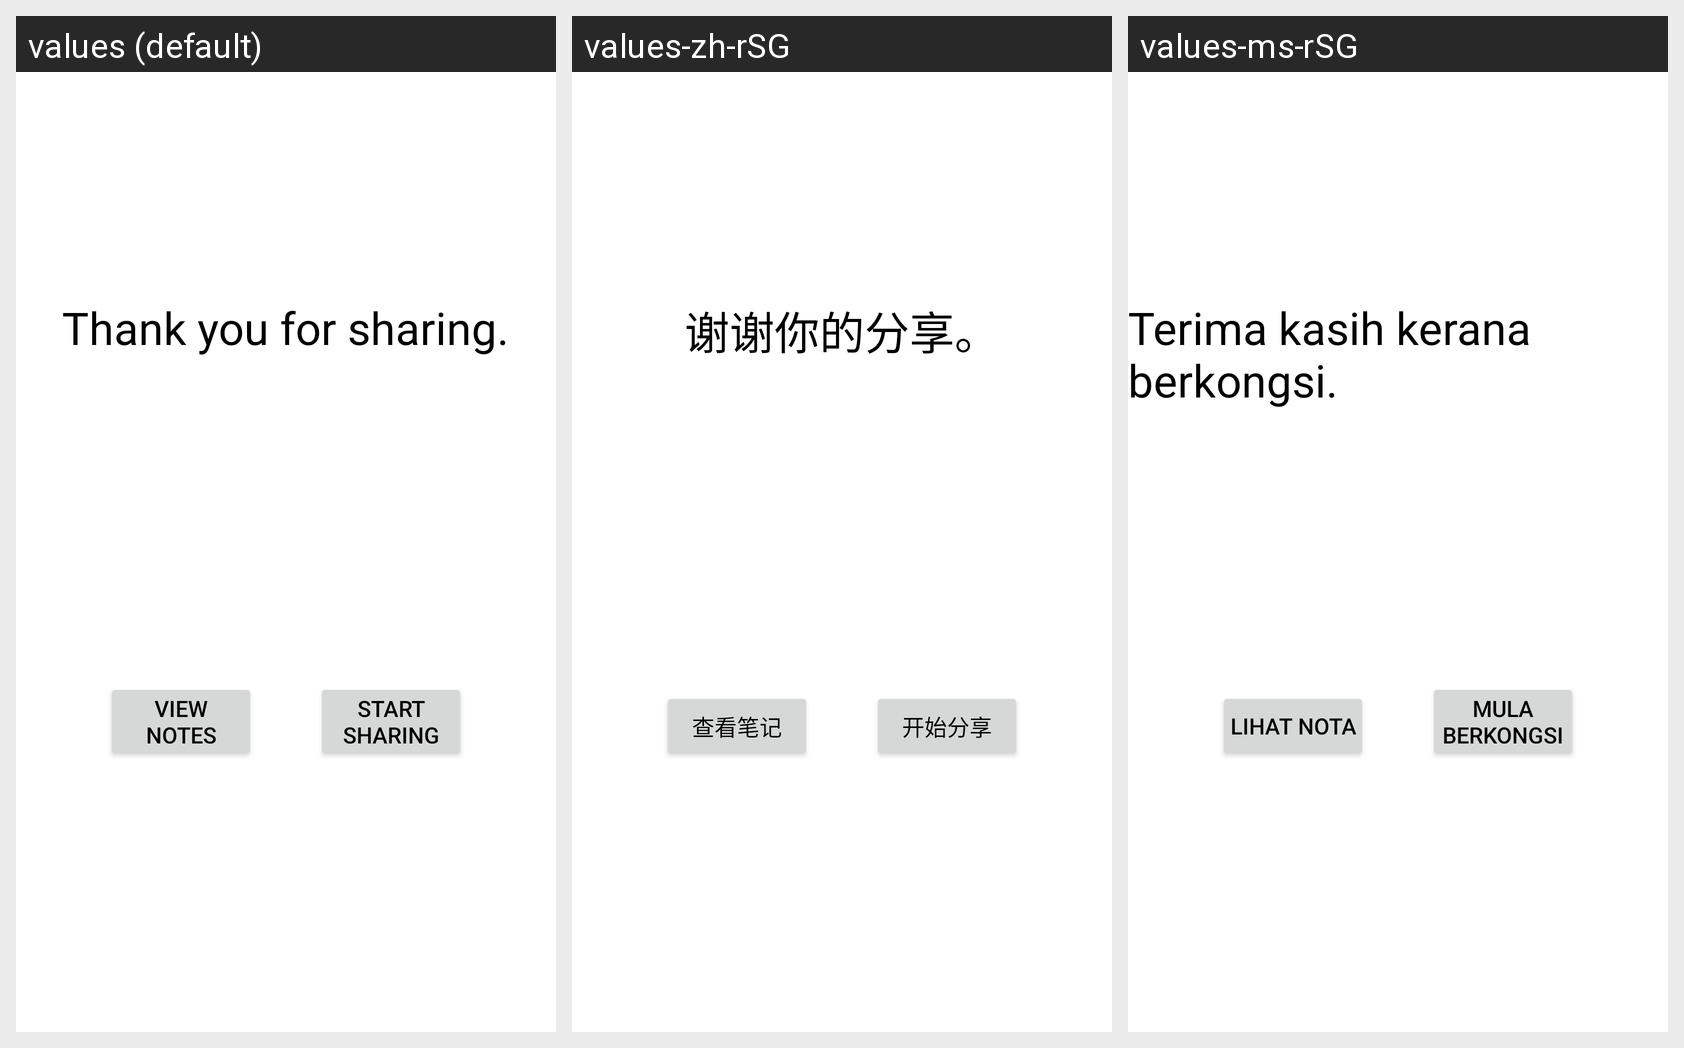

Strings drawn on this Android screen and how each of the app's shown locales translates them:
Android screen res/layout/activity_share_sucess.xml rendered under 3 locales, left to right: values (default), values-zh-rSG, values-ms-rSG. Device: Nexus 5 (rendered at 1080×1920; each locale shown at half size, 540×960, under a caption strip naming it); theme AppTheme.
Strings drawn on this screen, with the default value and each locale's value (text and hints the layout hard-codes, and strings that could not be matched under every locale, appear in the picture but are not listed):

share_success
  values: Thank you for sharing.
  values-zh-rSG: 谢谢你的分享。
  values-ms-rSG: Terima kasih kerana berkongsi.

to_view_notes_activity_btn
  values: View Notes
  values-zh-rSG: 查看笔记
  values-ms-rSG: Lihat Nota

to_enter_name_activity_btn
  values: Start Sharing
  values-zh-rSG: 开始分享
  values-ms-rSG: Mula Berkongsi
